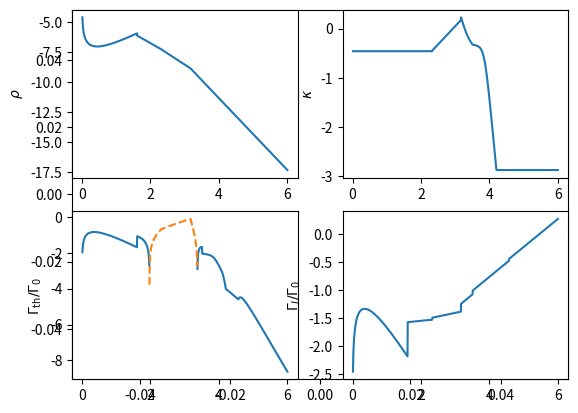

Write Python code to recreate this figure.
#!/usr/bin/env python
# -*- coding: utf-8 -*-
"""
Created on Tue Jan  3 16:39:12 2023

[redacted]
"""
import numpy as np
import matplotlib.pyplot as plt
import matplotlib
# plt.rc('text', usetex=False)
# matplotlib.rcParams.update({'font.size': 20})

#constants in cgs
G=6.674e-8
msun = 1.989e33
au = 1.49e13
c=2.99792458e10
sb=5.6e-5

#log space of spatial separations, in units of r_g = GM_smbh/c^2
rs= np.logspace(0.01,6,1000)

### construct a locat solution

### Input
# r = location in units of rg
# m = mass of SMBH in units of 1e8 M_\odot
# m_dot = accretion rate in units of the critical accretion rate (see Shakura & Sunyaev 1973)
# alpha = the alpha viscosity
# m_stellar= the mass of the stella BH, in units of M_\odot

### returns a vector
#  rho, H, cs, P, Sigma, T, kappa, zone, kappa_m17, P_grad, Sigma_grad, T_grad, gamma, Gamma_0
# rho = density
# H = scale height 
# P pressure i nthe midplane
# Sigma = surface density
# T = temperature at the midplane
# kappa = opacity as power laws in dfferent zones
# zone = the zone for which the solution is valid
#kappa_m17 = the opacity from Metzger and Pejcha (2017)
# P_ grad = - d lnP / d lnr = pressure density gradient
# Sigma_grad = - d lnSigma / d lnr = surface density gradient
# T_grad = - d lnT/ d lnr = temperature gradient
# gamma = adiabatic index 
# Gamma_0 = the nominal torque at each location
def get_disc_params(r,m, m_dot, alpha, m_stellar):
    # transition radii to the different zones
    R12 = 449.842 * alpha**(2/21) * m**(2/21) * m_dot**(16/21)
    R23 = 987.891 * m_dot**(2/3)
#    R24 =  1383.38 * alpha**-0.24 * m**-0.24 * m_dot**0.423
    R34 = 3333.58 * alpha**(-0.28) * m**(-0.28) * m_dot**0.385
    R1Q = 498 * alpha**(2/9) * m**(-2/9) * m_dot **(4/9)
    R2Q = 634.4 * alpha**(14/27) * m**(-26/27) * m_dot**(-8/27)
    R3Q = 580.65 * alpha**(28/45) * m**(-52/45) * m_dot**(-22/45)
    R4Q = 184.709 * alpha**(14/27) * m**(-26/27) * m_dot**(-8/27)

    X=0.7381
    Y=0.2485
    Z=0.0134
    kappa_es=0.2*(1+X)
    m_dot = m_dot * (1-r**-0.5)
    
    # zone 1: P = P_rad; kappa = kappa_es (Shakura & Sunyaev 1973)
    if r<=R12 and r<=R1Q:
        zone=1
        gamma=4/3
        rho = 3.29e-14* alpha **-1 * m**-1 * m_dot**-2 * r**1.5 
        H = 1.3e14 * m * m_dot
        cs = 1.8e10 * m_dot * r**-1.5
        P = 1.065e7 * alpha**-1 * m**-1 * r**-1.5
        Sigma = 8.574 * alpha**-1 * m_dot**-1 * r**1.5 
        T = 254920 * alpha**-0.25 * m**-0.25 * r**(-3/8)
        kappa=kappa_es
    
        kappa_R = 4e25*(1+X)*Z * rho * T**-3.5
        kappa_H_minus = 1.1e-25*Z**0.5 * rho**0.5 * T**7.7
        kappa_m17 = (kappa_H_minus**-1 + (kappa_es + kappa_R)**-1)**-1
        
        P_grad=1.5
        Sigma_grad=-1.5
        T_grad = 3/8

    # zone 2: P = P_gas; kappa = kappa_es (Shakura & Sunyaev 1973)
    # the transition to gas pressure usually occurs in a hot environment wher the opacirt still due to ES
    elif R12 <= r <= R23 and r<=R2Q:
        zone=2
        gamma=5/3
        rho = 7.495e-6 * alpha**-0.7 * m**-0.7 * m_dot**(2/5) * r**(-33/20)
        H = 2.13e11 * m**0.9 * m_dot**0.2 * r**(21/20) * alpha**-0.1
        cs = 2.945e7 * m**-0.1 *alpha**-0.1 * r**(-9/20) * m_dot**0.2
        P = 6.5e9 * alpha**-0.9 * m**-0.9 * r**(-51/20) * m_dot**0.8
        Sigma = 3.196e6 * alpha**-0.8 * m**0.2 * m_dot**(3/5) * r**(-3/5)
        T = 6.3e6 * alpha**-0.2 * m**-0.2 * m_dot**(2/5) * r**(-9/10)
        kappa=kappa_es
        
        kappa_R = 4e25*(1+X)*Z * rho * T**-3.5
        kappa_H_minus = 1.1e-25*Z**0.5 * rho**0.5 * T**7.7
        kappa_m17 = (kappa_H_minus**-1 + (kappa_es + kappa_R)**-1)**-1

        P_grad=51/20
        Sigma_grad=3/5
        T_grad = 9/10

    # zone 3: P = P_gas; kappa = kappa_kramers (Shakura & Sunyaev 1973)
    # 
    elif R23 <=r <= R34 and r<=R3Q:
        zone=3
        gamma=5/3
        rho =  3.536e-5* alpha**-0.7 * m**-0.7 * m_dot**(11/20) * r**(-15/8)
        H = 1.27e11 * alpha**-0.1 * m**0.9 * m_dot**(3/20) * r**(9/8)
        cs = 1.756e7 * alpha**-0.1 * m**-0.1 * m_dot**(3/20) * r**(-3/8)
        P = 1.09e10 * alpha**-0.9 * m**-0.9 * m_dot**(17/20) * r**(-21/8)
        Sigma = 9e6 * alpha**-0.8 * m**0.2 * m_dot**0.7 * r**(-3/4)
        T = 2.239e6 * alpha**-0.2* m**-0.2 * m_dot**0.3 * r**(-3/4)
        kappa_R = 4e25*(1+X)*Z * rho * T**-3.5
        kappa_H_minus = 1.1e-25*Z**0.5 * rho**0.5 * T**7.7
        
        kappa_m17 = (kappa_H_minus**-1 + (kappa_es + kappa_R)**-1)**-1
        kappa = kappa_R

        P_grad=21/8
        Sigma_grad=3/4
        T_grad = 3/4
        
        # zone 4: P = P_gas; kappa = molecular 
        # We tried to implement a narrow H-minus zone but it didn't work out. 
        # the condition to transition to this zone (i.e. R34) are indirectly determined via kappa_H_minus = kappa_molecular
        # this causes a jump in the solution at this transition, since the opacity jump is discontinuous
        # we tested against OPAL tables and comfirmed that the jump is real and there's no H_minus zone in these solution either
    elif R34 <=r <=R4Q: 
        zone=4
        gamma=5/3
        rho = 3.96e-5 * alpha**-0.7 * m**-0.7 * m_dot**(2/5) * r**(-33/20)
        H = 1.22e11 * m**0.9 * m_dot**0.2 * r**(21/20) * alpha**-0.1
        cs = 1.69e7 * m**-0.1 *alpha**-0.1 * r**(-9/20) * m_dot**0.2
        P = 1.13e10 * alpha**-0.9 * m**-0.9 * r**(-51/20) * m_dot**0.8
        Sigma = 9.7e6 * alpha**-0.8 * m**0.2 * m_dot**(3/5) * r**(-3/5)
        T = 2.07e6 * alpha**-0.2 * m**-0.2 * m_dot**(2/5) * r**(-9/10)
        kappa= 0.1 * Z
        kappa_m17 = kappa
        
        P_grad=51/20
        Sigma_grad=3/5
        T_grad = 9/10
     
        P_grad=4.54
        Sigma_grad=4.58
        T_grad = -3.08

    #Q_T = 1 : Transition to gravitationally unstable zone where Q_toomre = 1
    else:
        zone=5
        rho = 4.54949e-2 * m **-2 * r**-3
        H = 1.169e10 * alpha**(-1/3) * m**(4/3) * m_dot**(1/3) * r**1.5
        cs = 1.6146e6 *alpha**(-1/3) * m**(1/3) * m_dot**(1/3) 
        P = 1.18e11 * alpha**(-2/3) * m**(-4/3) * m_dot**(2/3) * r**-3
        Sigma = 1.064e9 * alpha**(-1/3) * m**(-2/3) * m_dot**(1/3) * r**-1.5

        # here we need to do some tricks because we don't know if the pressure is rad or gas
        # let's define some more constants in cgs        
        mu = 0.62; # mean molecular weight
        kb=1.38e-16; # Boltzmann constant 
        mp=1.67e-24 # proton mass
        
        # a critical temperature where the gas and rad pressure are equal
        T_0 = (3*c*kb/4/sb/mu/mp*rho)**(1/3)
        # temperature from gas pressure
        T_g = P/rho*mu*mp/kb;
        # temperature from radiation pressure
        T_rad = (3*c*P/4/sb)**0.25
        # assume first we're in the gas pressure regime
        T = T_g
        gamma=5/3
        T_grad = 0
        # check if we're actually in the radiation pressure
        if T_rad> T_0:
            T = T_rad
            gamma=4/3
            T_grad = 3/4
            #furthermore, T is flat in the optically thin limit
        T = T / min(1,0.1*Z*Sigma/2)**0.5
        
        kappa_R=4e25*(1+X)*Z * rho * T**-3.5
        kappa_H_minus =  1.1e-25*Z**0.5 * rho**0.5 * T**7.7
        kappa =  max(0.1*Z*1, (kappa_H_minus**-1 + (kappa_es + kappa_R)**-1)**-1)

        kappa_m17 = max(0.1*Z, (kappa_H_minus**-1 + (kappa_es + kappa_R)**-1)**-1)
  
        P_grad=3
        Sigma_grad=1.5
        #optically thin limit
        if 0.1*Z*Sigma/2 <= 1:
            T_grad=0
    
    rg = G*msun*1e8*m/c**2 # gravitational radius in CGS        
    Gamma_0 = Sigma*(r*rg/H)**5 * (r*rg)**2 * cs**2 * (m_stellar/1e8/m)**2  
    return rho, H, cs, P, Sigma, T, kappa, zone, kappa_m17, P_grad, Sigma_grad, T_grad, gamma, Gamma_0

### calcualte additional quantities
# input:
# mm, m_stellar, m_dot, alpha same as above
# which_prefactor = a string that determines which law of type I migration to use
# ##possible values are, uncomment one
#### the formulae used in Paardekooper 2010
#which_prefactor = 'p10' 
####  The furmula used in Jimenez and Masset (2017) for the isothermal case
#which_prefactor = 'JM_iso'
#### The formula used in Jimenez and Masset (2017) for the total linear case
#which_prefactor = 'JM_tot'
    
# additional quantities that can be derived. Returns a vector
# chi, lambda, x_cs, r_Hill, Gamma_0, Gamma_I, l_ratiom Gamma_thermal
# chi = thermal conductivity
# lambda = thermal diffusion length. It should be sandwicked between x_c and H for thermal torque to be efficient.
# x_cs = the corotation radius = where the tangential velocity of gas equals the Keplerian velocity of the stellar BH
# (The locations is slightly different due to the pressure gradient lowering which affects the gas motion)
# r_Hill = the Hill radius

def get_disc_torques(mm,m_stellar, m_dot,alpha, which_prefactor):
    # gravitational radius
    rg = G*msun*1e8*mm/c/c
 #  R12 = 449.842 * alpha**(2/21) * mm**(2/21) * m_dot**(16/21)

    # get the disc structure as array for all lengths    
    rhos, Hs, css, Ps, Sigmas, Ts, kappas, zoness, kappa_m17s, P_grad, Sigma_grad, T_grad, gammas, Gamma_0 = [[get_disc_params(x,mm,m_dot,alpha, m_stellar)[i] for x in rs] for i in range(0,14)]
    taus = [x*y/2 for (x,y) in zip(kappas, Sigmas)]
#    taus_17 = [x*y/2 for (x,y) in zip(kappa_m17s, Sigmas)]

    # calculate the thermal conductivity from radiative diffusion source as array
    chis = [ 16 * gamma * (gamma-1) * sb * t**4 / 3 / k/ rho**2 /cs**2 for (t,k,cs,rho, gamma) in zip(Ts, kappas,css, rhos, gammas)]  
    # get other relevant length scales
    lambdas = [(2 * chi / 3/gamma/cs*h)**0.5 for (chi,cs,h, gamma) in zip(chis, css, Hs, gammas)]
    x_cs = [np.fabs(-P_g * h**2/gamma /r/rg) for (P_g,h,r, gamma) in zip(P_grad, Hs, rs, gammas)]
    r_Hills = [r*rg * (m_stellar/1e8/mm/3)**(1/3) for r in rs]

    # set the Type I migration torque depending on the prefactor law we choose
    if which_prefactor=='p10':
        Gamma_I = [(-0.8 - t_g - 0.9*sigma_g) * h/r/rg for (t_g, sigma_g, r,h) in zip(T_grad, Sigma_grad, rs, Hs)]
    if which_prefactor=='JM_iso':
        Gamma_I = [-(1.36 + 0.54*sigma_g + 0.5*t_g) * h/r/rg for (t_g, sigma_g, r,h) in zip(T_grad, Sigma_grad, rs, Hs)]
    if which_prefactor=='JM_tot':
       Gamma_I = [(- (2.34 - 0.1*sigma_g + 1.5*t_g) / gamma  + (0.46 - 0.96*sigma_g + 1.8*t_g) / gamma) * h/r/rg for (t_g, sigma_g, r,h, gamma) in zip(T_grad, Sigma_grad, rs, Hs, gammas)]      
    # find the ratio of the stellar BH luminosity (=Eddington luminosity) to the critical luminosity, L_c 
    l_ratio = [gamma*c/k/rho/chi for (r,k,rho,chi, gamma) in zip(rs,kappas,rhos, chis, gammas)]
    # calculate the total thermal torque
    Gamma_thermal = [(1-np.exp(-tt*alpha**0.5))*1.61*(gamma-1)/gamma * x/lambda_c*(l-1) for (x,lambda_c,l,tt, gamma) in zip(x_cs, lambdas, l_ratio, taus, gammas)]
    return chis, lambdas, x_cs, r_Hills, Gamma_I, l_ratio, Gamma_thermal

# disc model parameters  
# accretion rate in units of m_crit (See Shakura & sunyaev for definetion)
m_dot=0.1 
#alpha viscosity
alpha=0.01
# SMBH mass in units of 1e8 M_\odot
m_smbh = 0.1
# mass of stellar mass BH - in m_\odot
m_stellar = 10
# whici law for type I to use
which_prefactor = 'JM_tot' 

rhos, Hs, css, Ps, Sigmas, Ts, kappas, zoness, kappa_m17s, P_grad, Sigma_grad, T_grad, gammas, Gamma_0 = [[get_disc_params(x,m_smbh,m_dot,alpha, m_stellar)[i] for x in rs] for i in range(0,14)]
chis, lambdas, x_cs, r_Hills, Gamma_I, l_ratio, Gamma_thermal = get_disc_torques(m_smbh, m_stellar, m_dot,alpha, which_prefactor)

plt.plot()
plt.subplot(221)
plt.plot(np.log10(rs), np.log10(rhos))
plt.ylabel(r'$\rho$')
plt.subplot(222)
plt.plot(np.log10(rs),np.log10( kappas))
plt.ylabel(r'$\kappa$')
plt.subplot(223)
plt.plot(np.log10(rs), np.log10([-x for x in Gamma_thermal]))
plt.plot(np.log10(rs), np.log10([x for x in Gamma_thermal]), linestyle='dashed')
plt.ylabel(r'$\Gamma_{\rm th} / \Gamma_0$')
plt.subplot(224)
plt.plot(np.log10(rs), np.log10([-x for x in Gamma_I]))
plt.ylabel(r'$\Gamma_I / \Gamma_0$')
